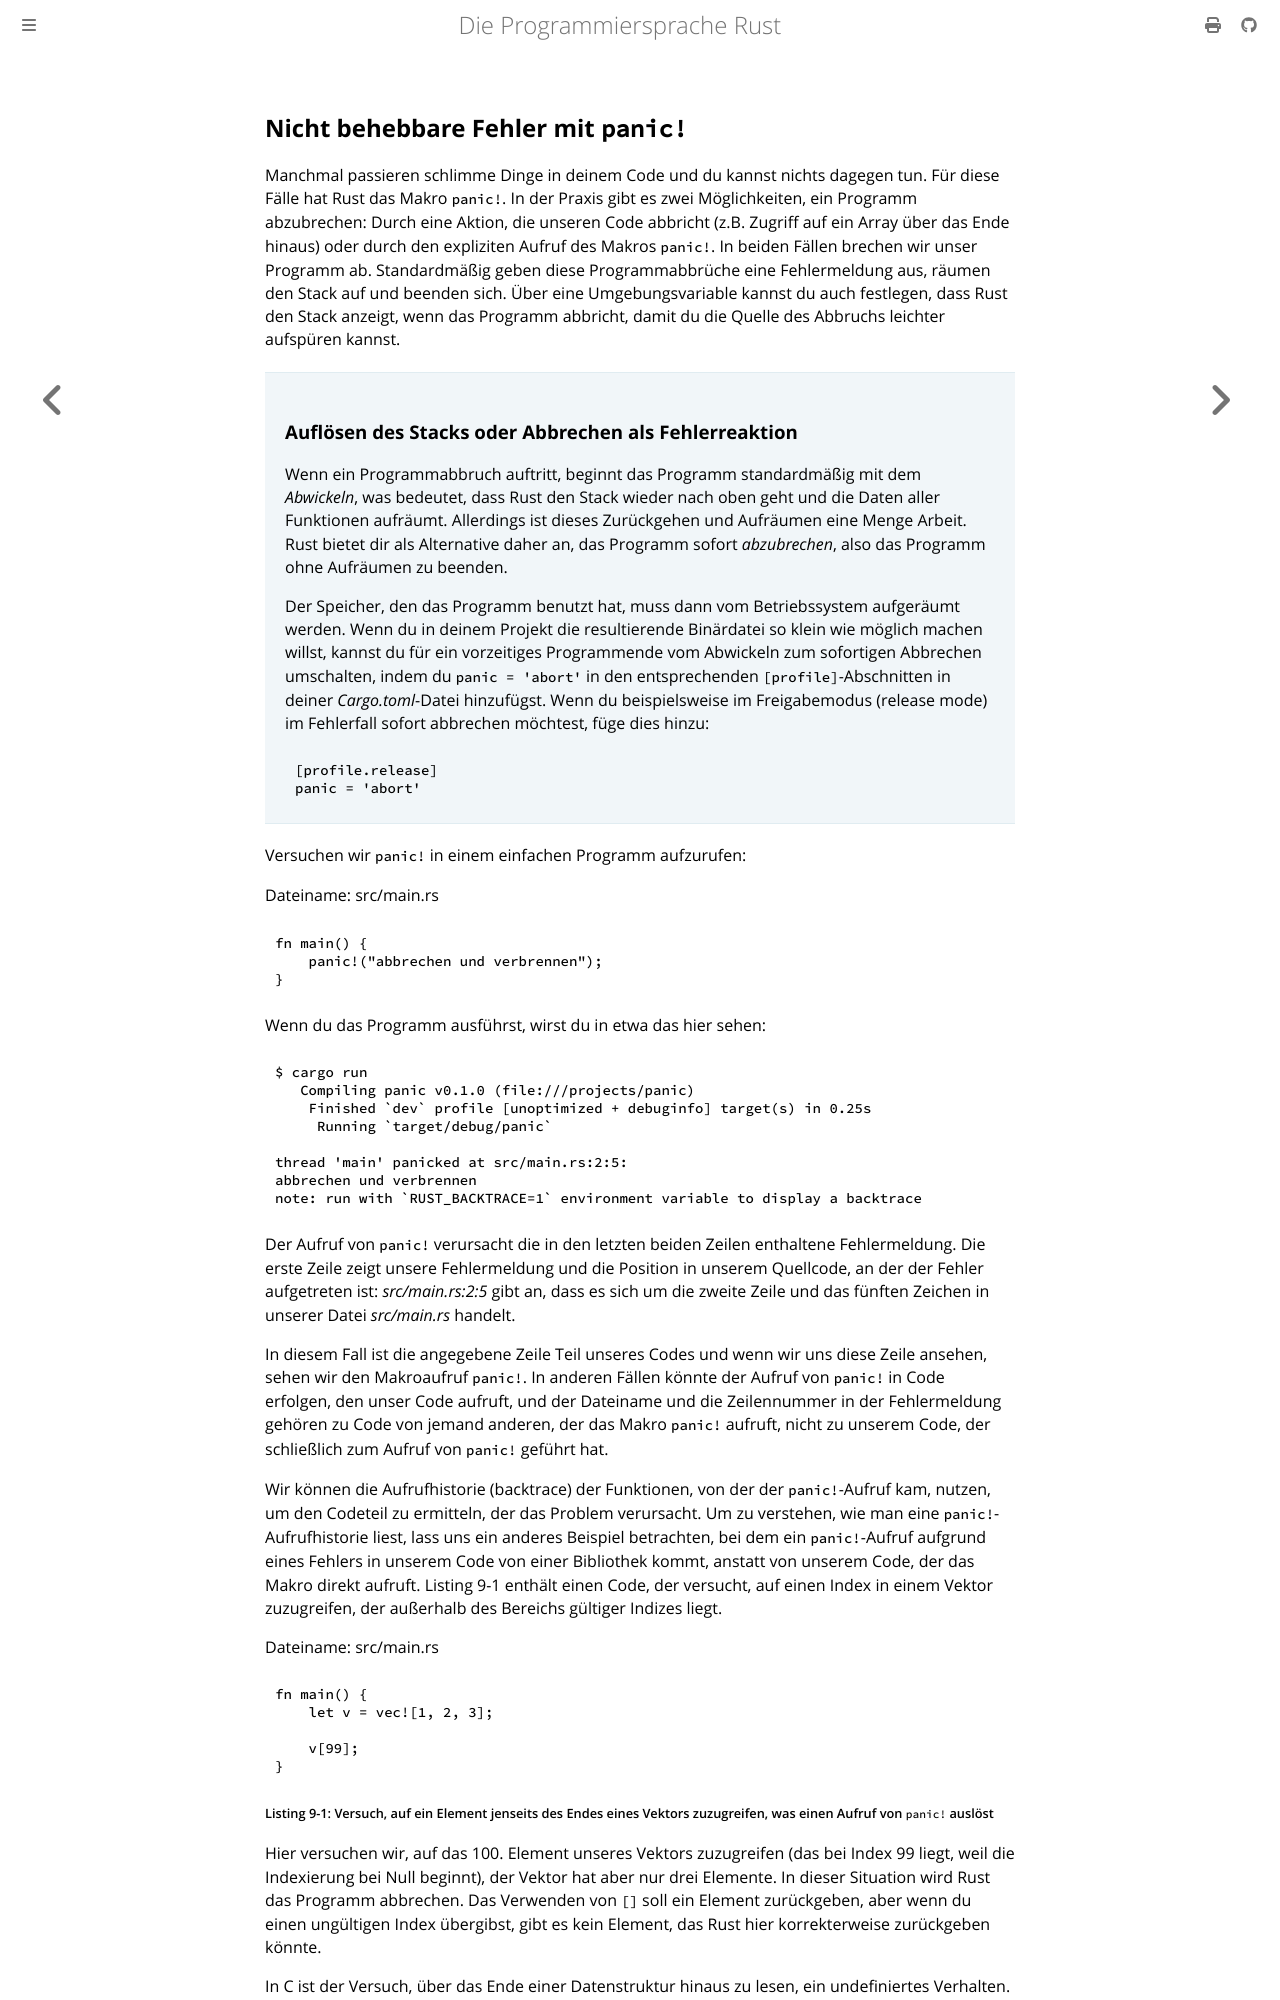

repository: rust-lang-de/rustbook-de · page: ch09-01-unrecoverable-errors-with-panic.html · generator: mdbook

## Nicht behebbare Fehler mit `panic!`

Manchmal passieren schlimme Dinge in deinem Code und du kannst nichts dagegen
tun. Für diese Fälle hat Rust das Makro `panic!`. In der Praxis gibt es zwei
Möglichkeiten, ein Programm abzubrechen: Durch eine Aktion, die unseren Code
abbricht (z.B. Zugriff auf ein Array über das Ende hinaus) oder durch den
expliziten Aufruf des Makros `panic!`. In beiden Fällen brechen wir unser
Programm ab. Standardmäßig geben diese Programmabbrüche eine Fehlermeldung aus,
räumen den Stack auf und beenden sich. Über eine Umgebungsvariable kannst du
auch festlegen, dass Rust den Stack anzeigt, wenn das Programm abbricht, damit
du die Quelle des Abbruchs leichter aufspüren kannst.

> ### Auflösen des Stacks oder Abbrechen als Fehlerreaktion
>
> Wenn ein Programmabbruch auftritt, beginnt das Programm standardmäßig mit dem
> _Abwickeln_, was bedeutet, dass Rust den Stack wieder nach oben geht und die
> Daten aller Funktionen aufräumt. Allerdings ist dieses Zurückgehen und
> Aufräumen eine Menge Arbeit. Rust bietet dir als Alternative daher an, das
> Programm sofort _abzubrechen_, also das Programm ohne Aufräumen zu beenden.
>
> Der Speicher, den das Programm benutzt hat, muss dann vom Betriebssystem
> aufgeräumt werden. Wenn du in deinem Projekt die resultierende Binärdatei so
> klein wie möglich machen willst, kannst du für ein vorzeitiges Programmende
> vom Abwickeln zum sofortigen Abbrechen umschalten, indem du `panic = 'abort'`
> in den entsprechenden `[profile]`-Abschnitten in deiner _Cargo.toml_-Datei
> hinzufügst. Wenn du beispielsweise im Freigabemodus (release mode) im
> Fehlerfall sofort abbrechen möchtest, füge dies hinzu:
>
> ```toml
> [profile.release]
> panic = 'abort'
> ```

Versuchen wir `panic!` in einem einfachen Programm aufzurufen:

<span class="filename">Dateiname: src/main.rs</span>

```rust,should_panic,panics
fn main() {
    panic!("abbrechen und verbrennen");
}
```

Wenn du das Programm ausführst, wirst du in etwa das hier sehen:

```console
$ cargo run
   Compiling panic v0.1.0 (file:///projects/panic)
    Finished `dev` profile [unoptimized + debuginfo] target(s) in 0.25s
     Running `target/debug/panic`

thread 'main' panicked at src/main.rs:2:5:
abbrechen und verbrennen
note: run with `RUST_BACKTRACE=1` environment variable to display a backtrace
```

Der Aufruf von `panic!` verursacht die in den letzten beiden Zeilen enthaltene
Fehlermeldung. Die erste Zeile zeigt unsere Fehlermeldung und die Position in
unserem Quellcode, an der der Fehler aufgetreten ist: _src/main.rs:2:5_ gibt an,
dass es sich um die zweite Zeile und das fünften Zeichen in unserer Datei
_src/main.rs_ handelt.

In diesem Fall ist die angegebene Zeile Teil unseres Codes und wenn wir uns
diese Zeile ansehen, sehen wir den Makroaufruf `panic!`. In anderen Fällen
könnte der Aufruf von `panic!` in Code erfolgen, den unser Code aufruft, und
der Dateiname und die Zeilennummer in der Fehlermeldung gehören zu Code von
jemand anderen, der das Makro `panic!` aufruft, nicht zu unserem Code, der
schließlich zum Aufruf von `panic!` geführt hat.

Wir können die Aufrufhistorie (backtrace) der Funktionen, von der der
`panic!`-Aufruf kam, nutzen, um den Codeteil zu ermitteln, der das Problem
verursacht. Um zu verstehen, wie man eine `panic!`-Aufrufhistorie liest, lass
uns ein anderes Beispiel betrachten, bei dem ein `panic!`-Aufruf aufgrund eines
Fehlers in unserem Code von einer Bibliothek kommt, anstatt von unserem Code,
der das Makro direkt aufruft. Listing 9-1 enthält einen Code, der versucht,
auf einen Index in einem Vektor zuzugreifen, der außerhalb des Bereichs
gültiger Indizes liegt.

<span class="filename">Dateiname: src/main.rs</span>

```rust,should_panic,panics
fn main() {
    let v = vec![1, 2, 3];

    v[99];
}
```

<span class="caption">Listing 9-1: Versuch, auf ein Element jenseits des
Endes eines Vektors zuzugreifen, was einen Aufruf von `panic!` auslöst</span>

Hier versuchen wir, auf das 100. Element unseres Vektors zuzugreifen (das bei
Index 99 liegt, weil die Indexierung bei Null beginnt), der Vektor hat aber nur
drei Elemente. In dieser Situation wird Rust das Programm abbrechen. Das
Verwenden von `[]` soll ein Element zurückgeben, aber wenn du einen ungültigen
Index übergibst, gibt es kein Element, das Rust hier korrekterweise zurückgeben
könnte.

In C ist der Versuch, über das Ende einer Datenstruktur hinaus zu lesen, ein
undefiniertes Verhalten. Möglicherweise erhältst du den Wert im Speicher an der
der Datenstruktur entsprechenden Stelle, selbst wenn der Speicher nicht zu
dieser Struktur gehört. Dies wird als _Hinauslesen über den Puffer_ (buffer
overread) bezeichnet und kann zu Sicherheitslücken führen, wenn ein Angreifer in
der Lage ist, den Index so zu manipulieren, dass er unerlaubt Daten lesen kann,
die nach der Datenstruktur gespeichert sind.

Um dein Programm vor dieser Art von Verwundbarkeit zu schützen, wird Rust beim
Versuch, ein Element an einem Index zu lesen, der nicht existiert, die
Ausführung stoppen und die Fortsetzung verweigern. Versuchen wir es und sehen,
was passiert:
